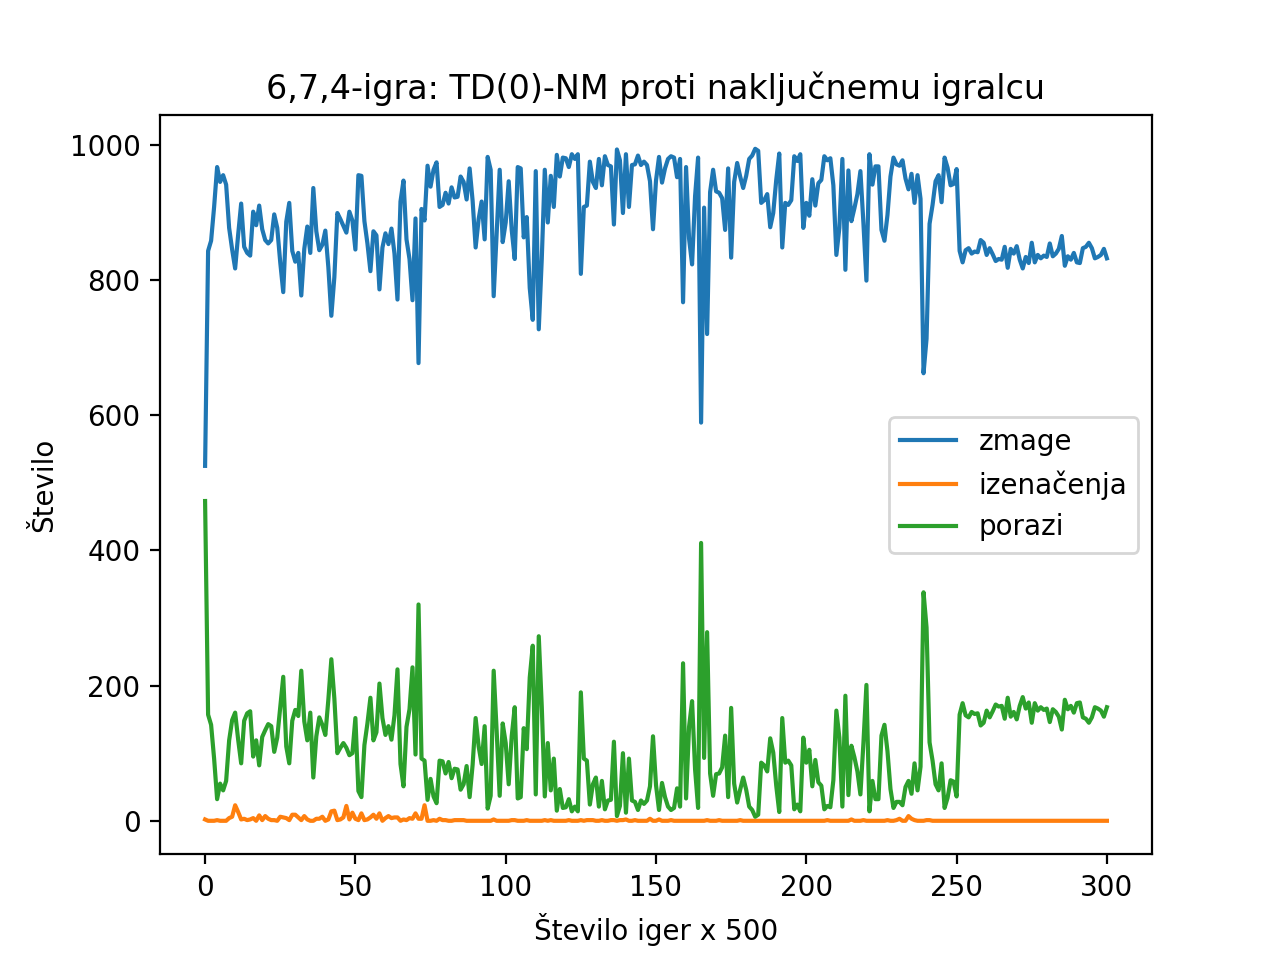

Values plotted in this chart, from the file beside it:
, zmage, izenačenja, porazi
0, 525, 2, 473
1, 843, 0, 157
2, 858, 0, 142
3, 908, 0, 92
4, 967, 1, 32
5, 945, 0, 55
6, 955, 0, 45
7, 941, 0, 59
8, 877, 4, 119
9, 845, 6, 149
10, 817, 23, 160
11, 867, 13, 120
12, 913, 2, 85
13, 849, 3, 148
14, 840, 1, 159
15, 836, 2, 162
16, 901, 4, 95
17, 881, 0, 119
18, 910, 8, 82
19, 875, 1, 124
20, 859, 7, 134
21, 854, 3, 143
22, 859, 1, 140
23, 897, 1, 102
24, 877, 0, 123
25, 826, 6, 168
26, 782, 5, 213
27, 886, 4, 110
28, 914, 1, 85
29, 843, 9, 148
30, 827, 9, 164
31, 840, 5, 155
32, 777, 1, 222
33, 846, 7, 147
34, 879, 2, 119
35, 840, 0, 160
36, 936, 0, 64
37, 872, 3, 125
38, 844, 3, 153
39, 852, 6, 142
40, 873, 0, 127
41, 819, 2, 179
42, 747, 14, 239
43, 804, 15, 181
44, 899, 1, 100
45, 890, 2, 108
46, 880, 5, 115
47, 870, 22, 108
48, 901, 2, 97
49, 888, 12, 100
50, 845, 3, 152
51, 955, 1, 44
52, 954, 11, 35
53, 887, 1, 112
54, 854, 2, 144
55, 813, 5, 182
56, 872, 9, 119
57, 866, 3, 131
58, 786, 11, 203
59, 848, 0, 152
... 241 more rows
